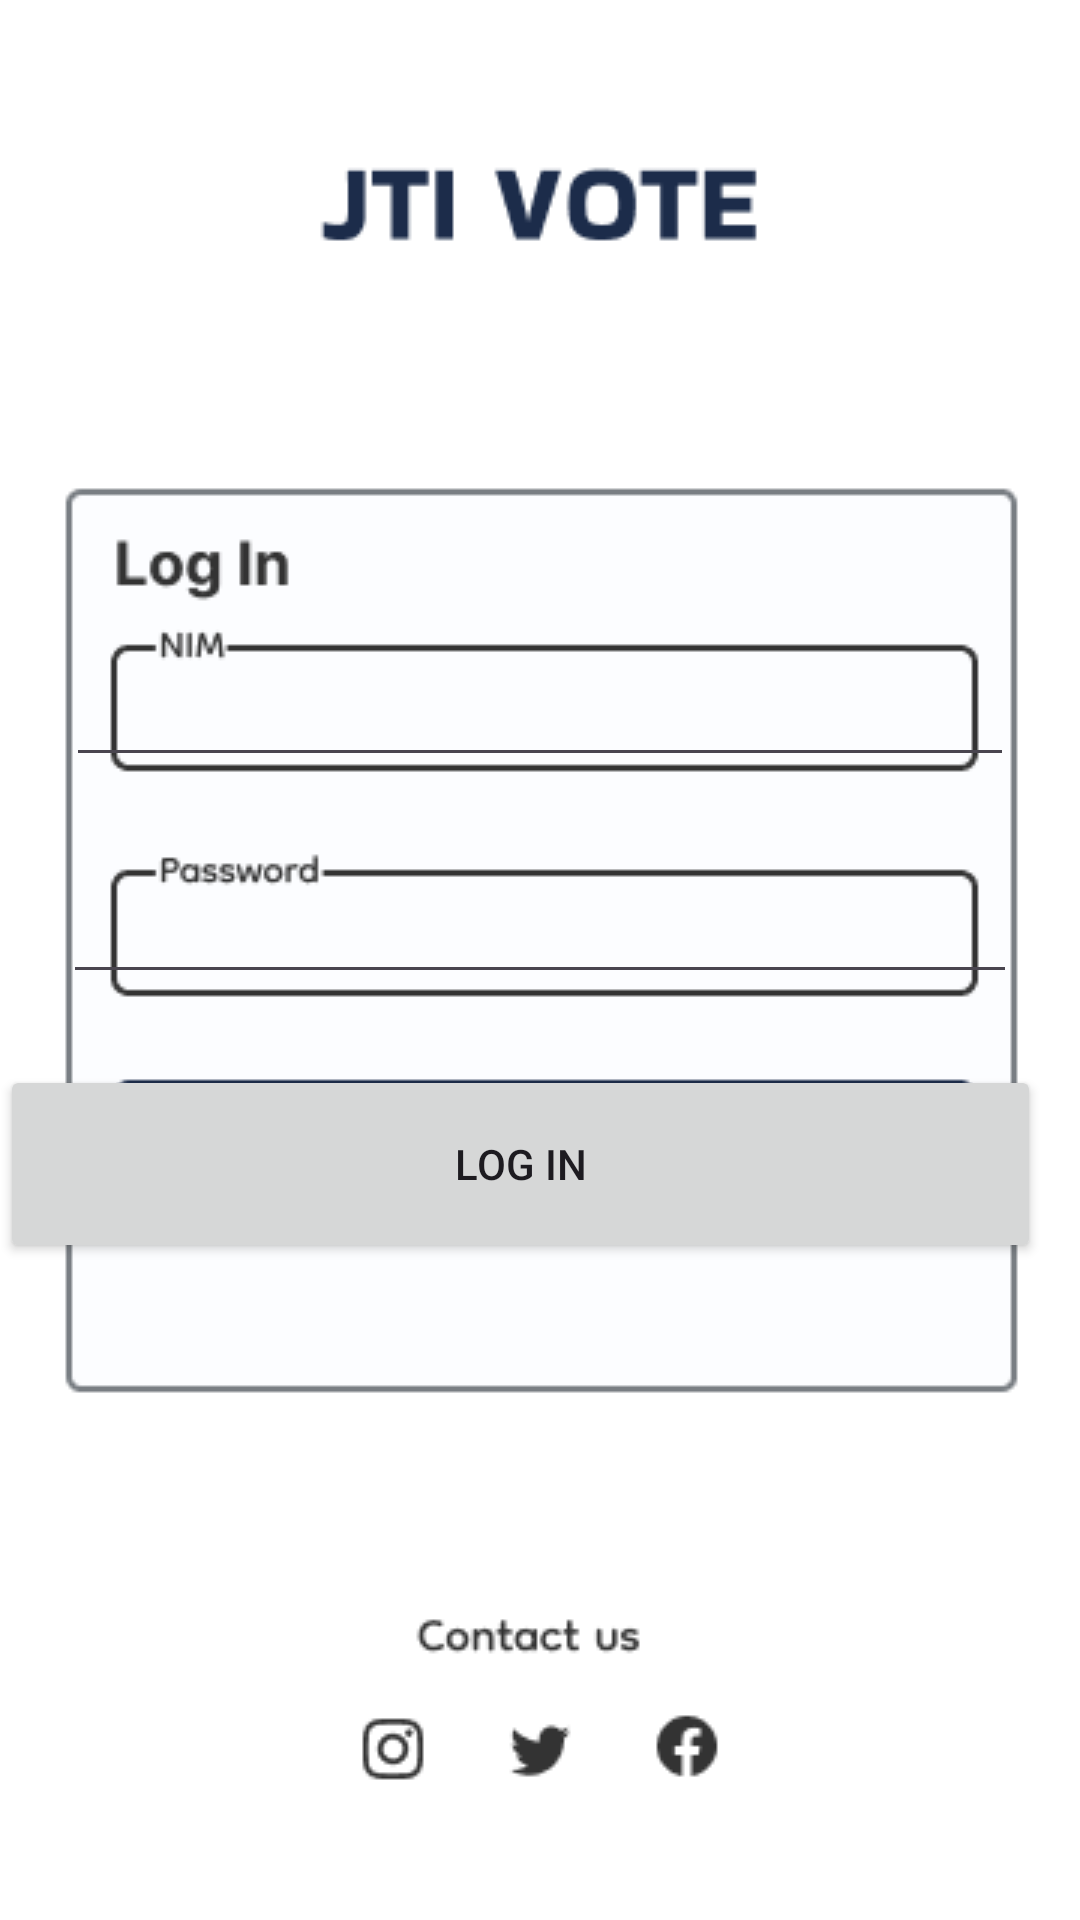

Layout XML and referenced resources for this Android screen:
<!-- AndroidManifest.xml: application theme Theme.JTIVoteApp -->
<!-- res/layout/activity_login.xml -->
<?xml version="1.0" encoding="utf-8"?>
<androidx.constraintlayout.motion.widget.MotionLayout xmlns:android="http://schemas.android.com/apk/res/android"
    xmlns:app="http://schemas.android.com/apk/res-auto"
    xmlns:tools="http://schemas.android.com/tools"
    android:id="@+id/linearLayout2"
    android:layout_width="match_parent"
    android:layout_height="match_parent"
    android:background="@drawable/login"
    android:gravity="center"
    app:layoutDescription="@xml/activity_login_scene"
    tools:context=".MainActivity">

    <EditText
        android:id="@+id/etnim"
        android:layout_width="324dp"
        android:layout_height="35dp"
        android:layout_marginTop="252dp"
        android:ems="10"
        android:inputType="textMultiLine"
        app:layout_constraintEnd_toEndOf="parent"
        app:layout_constraintHorizontal_bias="0.494"
        app:layout_constraintStart_toStartOf="parent"
        app:layout_constraintTop_toTopOf="parent" />

    <EditText
        android:id="@+id/etpassword"
        android:layout_width="309dp"
        android:layout_height="33dp"
        android:layout_marginTop="60dp"
        android:ems="10"
        android:hint=""
        android:inputType="textPassword"
        app:layout_constraintTop_toBottomOf="@+id/etnim"
        tools:layout_editor_absoluteX="44dp" />

    <Button
        android:id="@+id/btnLogin"
        android:layout_width="347dp"
        android:layout_height="66dp"
        android:text="Log in"
        app:layout_constraintBottom_toBottomOf="parent"
        app:layout_constraintTop_toBottomOf="@+id/etpassword"
        app:layout_constraintVertical_bias="0.097"
        tools:layout_editor_absoluteX="32dp" />
</androidx.constraintlayout.motion.widget.MotionLayout>
<!-- resources referenced by this layout -->
<resources>
  <!-- drawable login: png bitmap (drawable, 9775 bytes) -->
  <style name="Theme.JTIVoteApp" parent="Base.Theme.JTIVoteApp" />
  <style name="Base.Theme.JTIVoteApp" parent="Theme.Material3.DayNight.NoActionBar">
          
          
      </style>
</resources>
